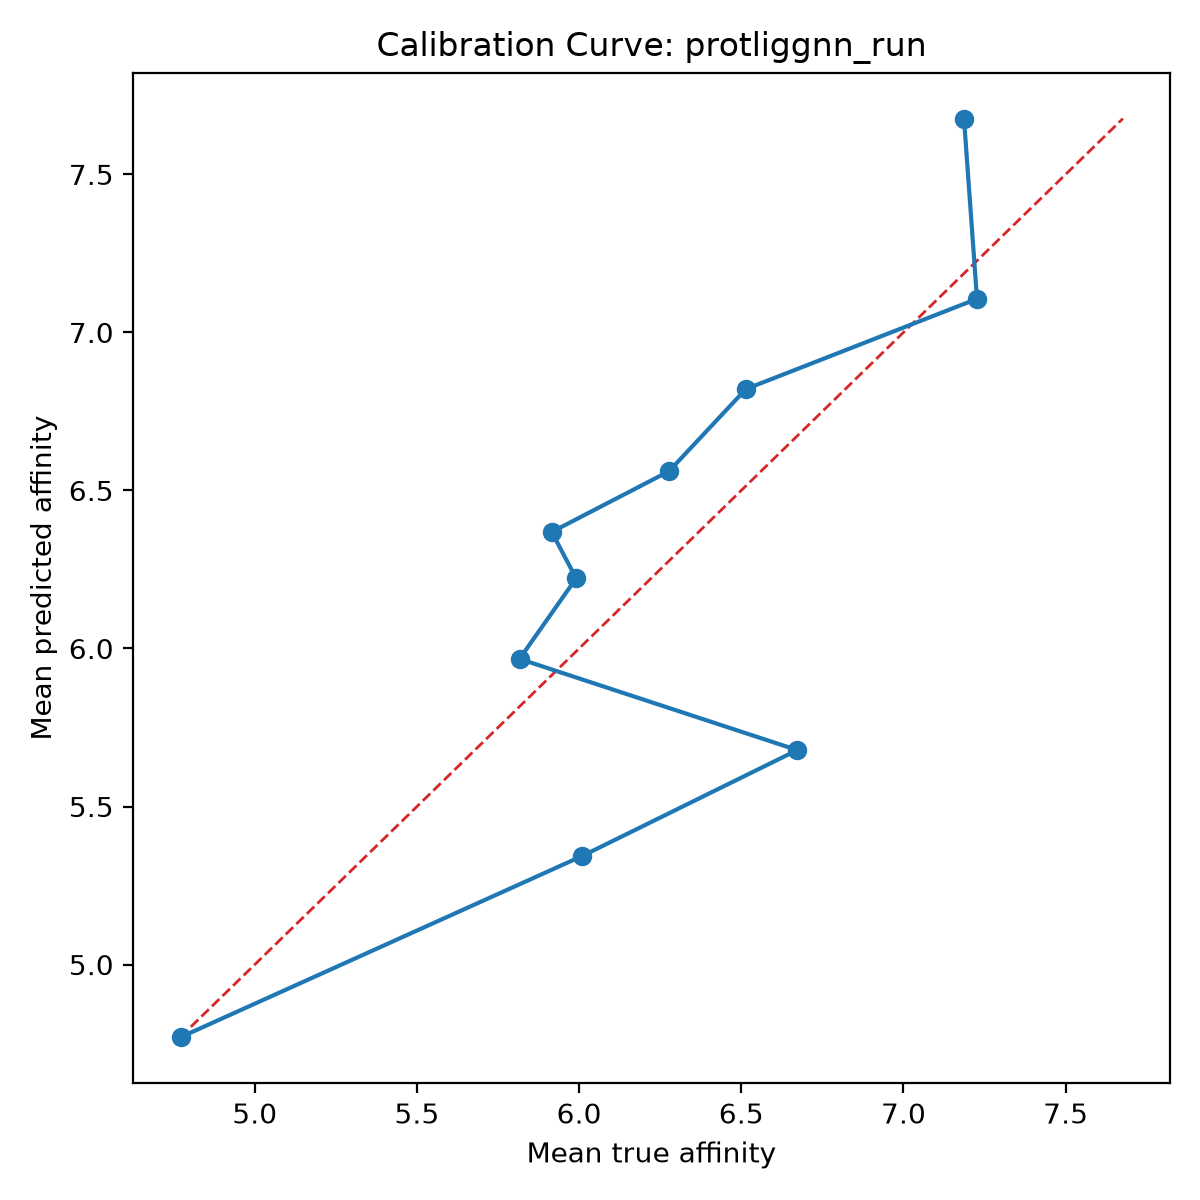

The file beside this chart, header and first rows:
bin, count, mean_prediction, mean_true, calibration_error
1, 10, 4.771, 4.772, -0.001653
2, 10, 5.344, 6.01, -0.6663
3, 10, 5.679, 6.673, -0.994
4, 10, 5.967, 5.816, 0.1508
5, 10, 6.222, 5.991, 0.231
6, 10, 6.369, 5.916, 0.453
7, 10, 6.561, 6.277, 0.2836
8, 10, 6.821, 6.514, 0.3065
9, 10, 7.106, 7.227, -0.1206
10, 10, 7.676, 7.187, 0.4898
